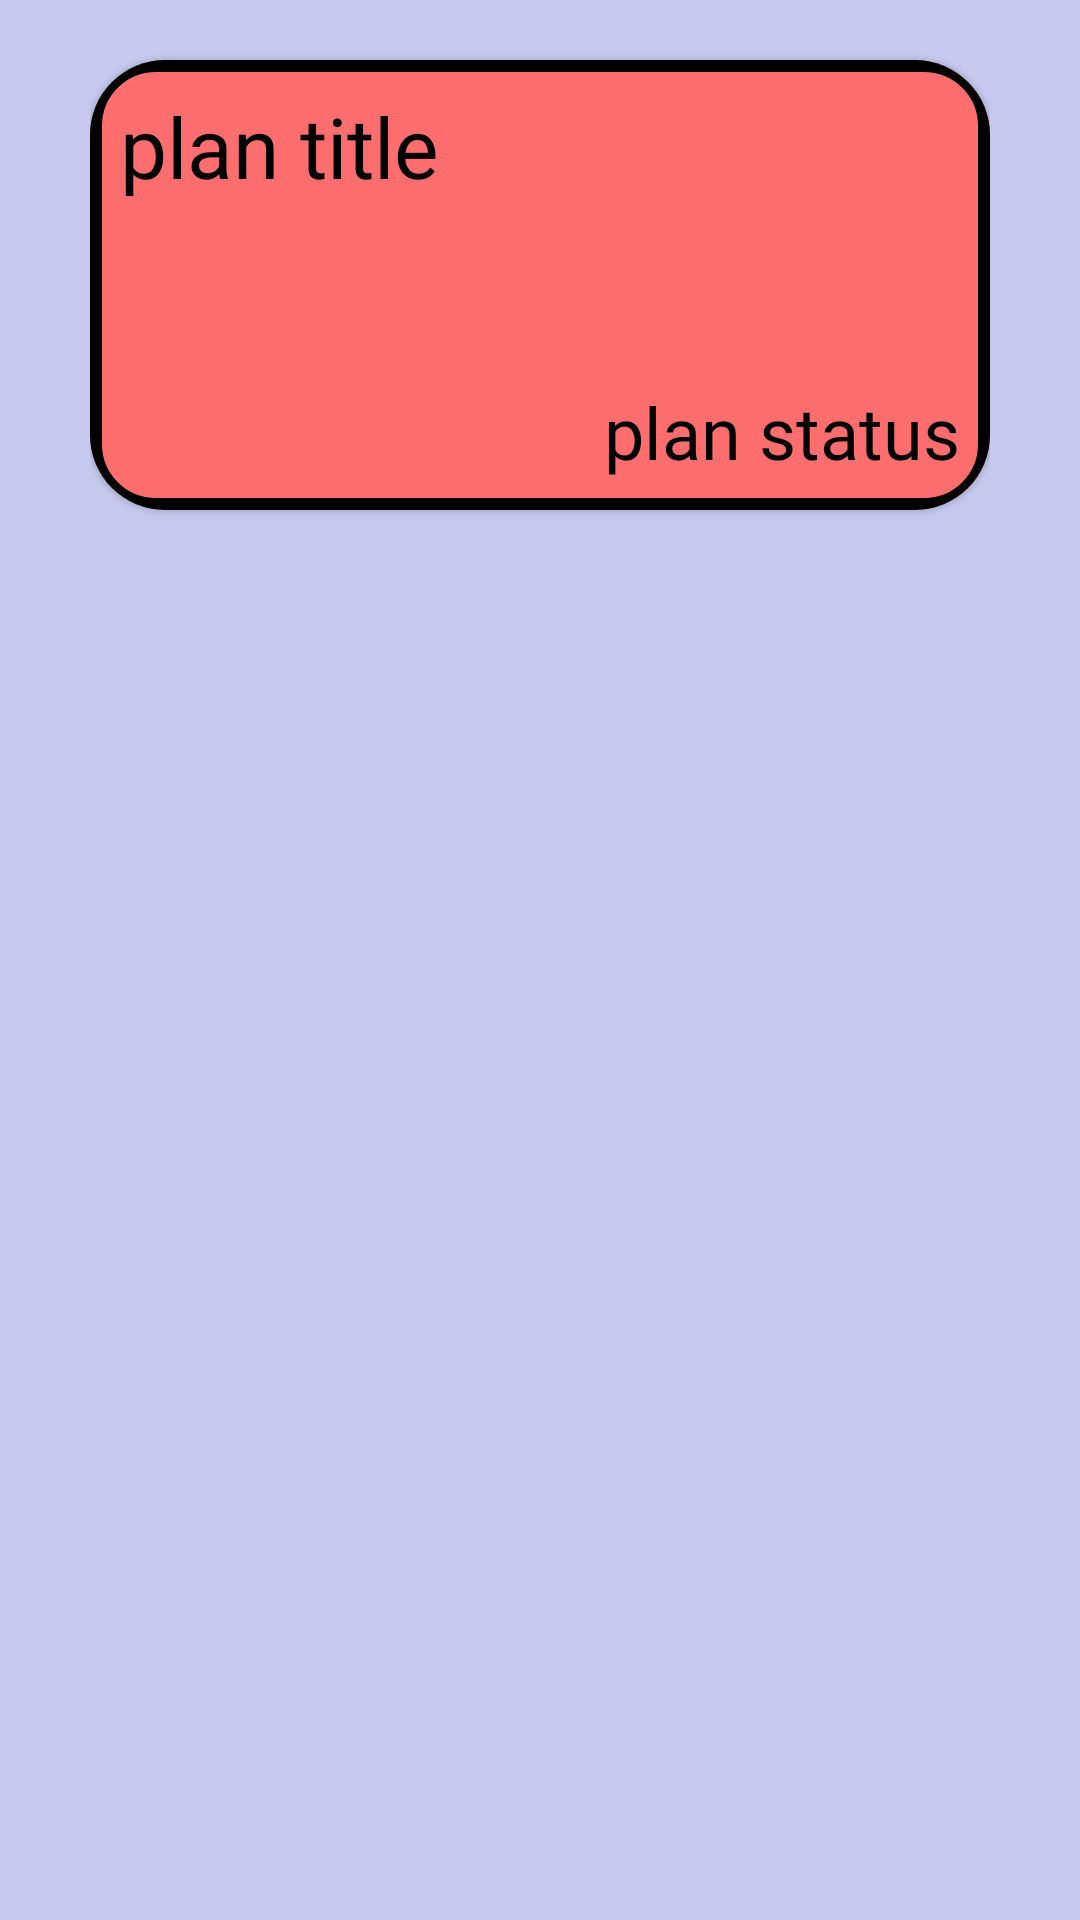

Write the Android layout XML for this screen, with the resource values it uses.
<!-- AndroidManifest.xml: application theme Theme.Planzy -->
<!-- res/layout/recycler_plan_item.xml -->
<?xml version="1.0" encoding="utf-8"?>
<LinearLayout
        xmlns:android="http://schemas.android.com/apk/res/android"
        android:layout_width="match_parent"
        android:layout_height="wrap_content"
        xmlns:app="http://schemas.android.com/apk/res-auto"
        android:background="@color/lavender"
        android:paddingHorizontal="30dp">

        <com.google.android.material.card.MaterialCardView
            android:id="@+id/planCard"
            android:layout_width="match_parent"
            android:layout_height="150dp"
            android:backgroundTint="@color/primary_red"
            app:cardCornerRadius="25dp"
            android:padding="10dp"
            android:layout_marginVertical="20dp">

            <androidx.constraintlayout.widget.ConstraintLayout
                android:layout_width="match_parent"
                android:layout_height="match_parent"
                android:padding="10dp"
                android:background="@drawable/card_container_bg">

                <TextView
                    android:id="@+id/planTitle"
                    android:layout_width="match_parent"
                    android:layout_height="wrap_content"
                    android:text="@string/planTitle"
                    android:fontFamily="@font/work_sans"
                    android:textSize="28sp"
                    android:textColor="@color/black"
                    app:layout_constraintBottom_toBottomOf="parent"
                    app:layout_constraintEnd_toEndOf="parent"
                    app:layout_constraintStart_toStartOf="parent"
                    app:layout_constraintTop_toTopOf="parent"
                    app:layout_constraintVertical_bias="0"/>

                <TextView
                    android:id="@+id/planStatus"
                    android:layout_width="match_parent"
                    android:layout_height="wrap_content"
                    android:text="@string/planStatus"
                    android:fontFamily="@font/work_sans"
                    android:textSize="24sp"
                    android:textColor="@color/black"
                    android:textAlignment="textEnd"
                    app:layout_constraintVertical_bias="0"
                    app:layout_constraintBottom_toBottomOf="parent"
                    app:layout_constraintEnd_toEndOf="parent"
                    app:layout_constraintStart_toStartOf="parent"/>

            </androidx.constraintlayout.widget.ConstraintLayout>

        </com.google.android.material.card.MaterialCardView>

    </LinearLayout>
<!-- resources referenced by this layout -->
<resources>
  <color name="black">#FF000000</color>
  <color name="lavender">#C6C8ED</color>
  <color name="primary_red">#FF6E6E</color>
  <!-- drawable card_container_bg (drawable) -->
  <?xml version="1.0" encoding="utf-8"?>
  <shape xmlns:android="http://schemas.android.com/apk/res/android">
  
      <corners android:radius="20dp"/>
      <stroke
          android:width="4dp"
          android:color="@color/black" />
  
  </shape>
  <string name="planStatus">plan status</string>
  <string name="planTitle">plan title</string>
  <style name="Theme.Planzy" parent="Theme.MaterialComponents.DayNight.NoActionBar">
          
          <item name="colorPrimary">@color/purple_500</item>
          <item name="colorPrimaryVariant">@color/purple_700</item>
          <item name="colorOnPrimary">@color/white</item>
          
          <item name="colorSecondary">@color/teal_200</item>
          <item name="colorSecondaryVariant">@color/teal_700</item>
          <item name="colorOnSecondary">@color/black</item>
          
          <item name="android:statusBarColor">?attr/colorPrimaryVariant</item>
          
      </style>
  <color name="purple_500">#FF6200EE</color>
  <color name="purple_700">#FF3700B3</color>
  <color name="white">#FFFFFFFF</color>
  <color name="teal_200">#FF03DAC5</color>
  <color name="teal_700">#FF018786</color>
</resources>
